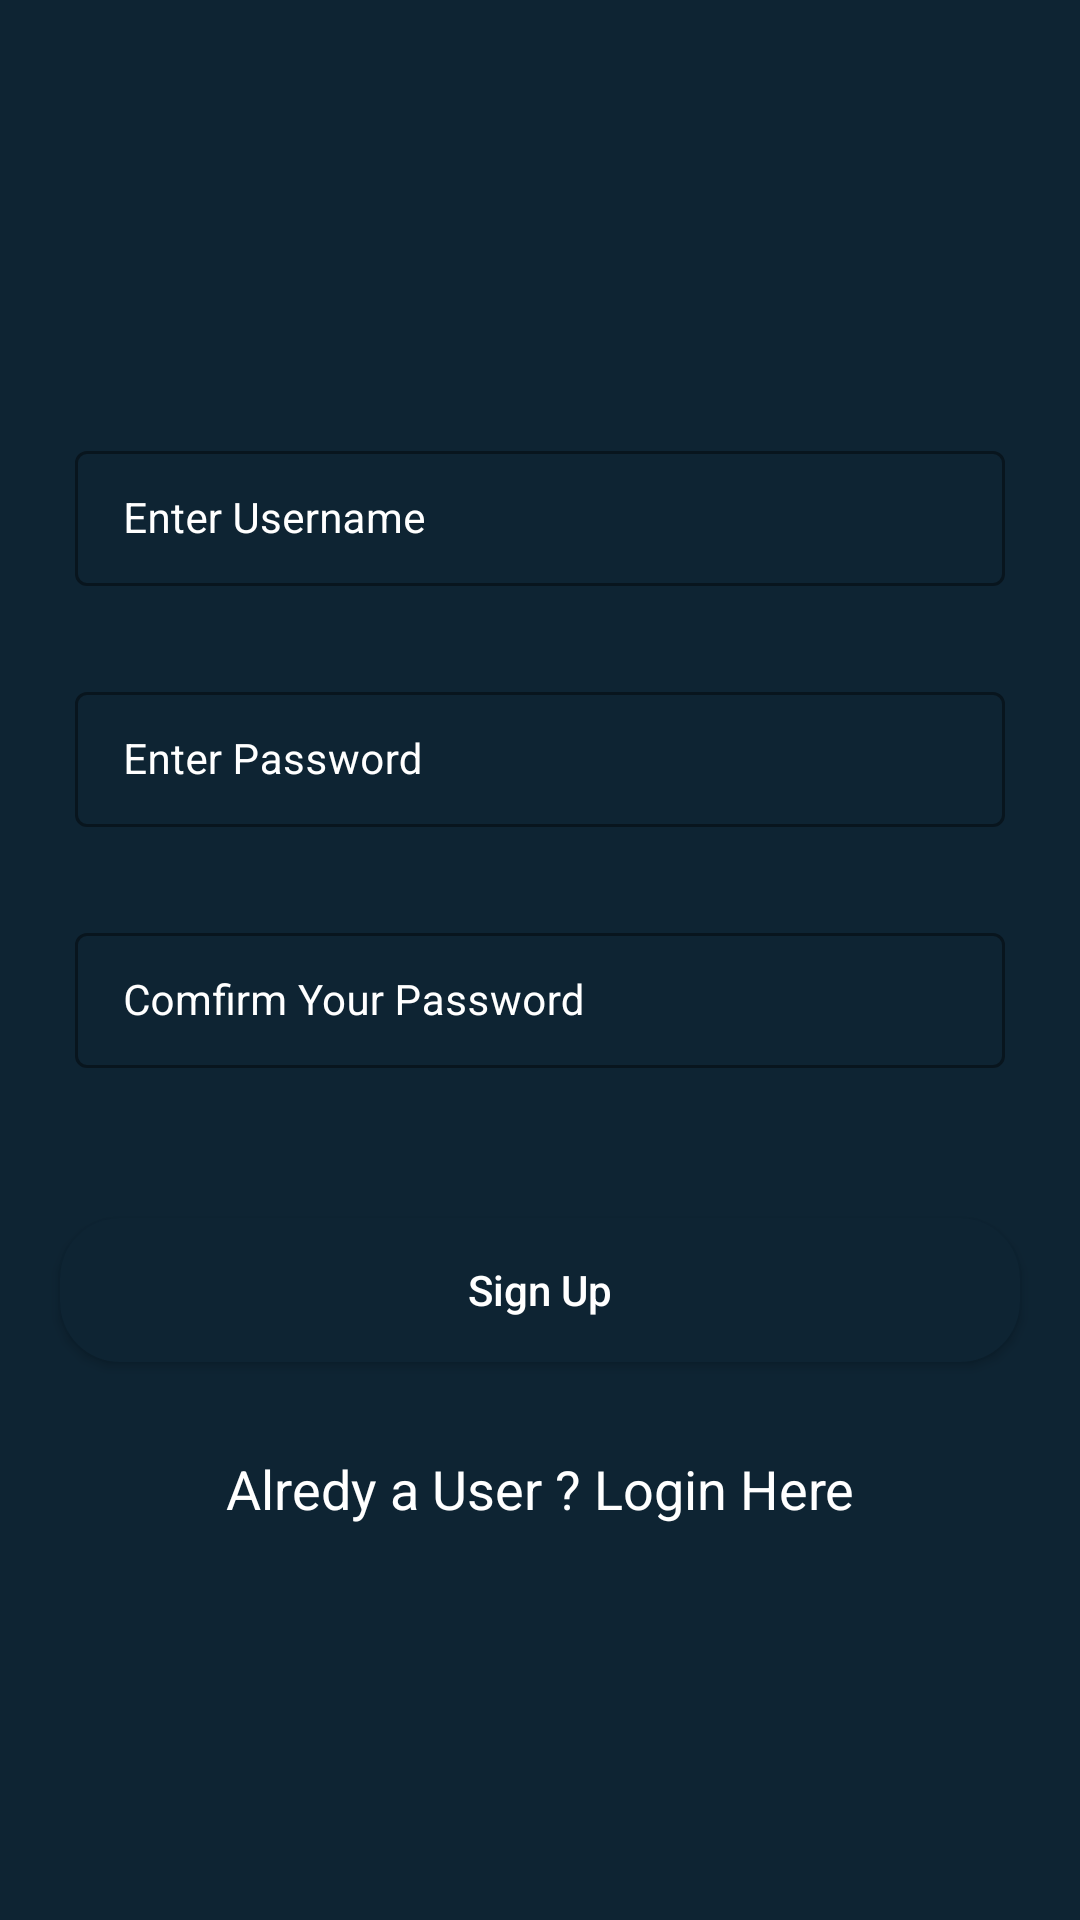

Reconstruct the res/layout file that produces this screen, plus the resources it refers to.
<!-- AndroidManifest.xml: application theme Theme.UASMobileCatatan -->
<!-- res/layout/activity_sign_up.xml -->
<?xml version="1.0" encoding="utf-8"?>
<RelativeLayout xmlns:android="http://schemas.android.com/apk/res/android"
    xmlns:app="http://schemas.android.com/apk/res-auto"
    xmlns:tools="http://schemas.android.com/tools"
    android:layout_width="match_parent"
    android:layout_height="match_parent"
    android:background="@color/blue1"
    tools:context=".SignUp">

    <com.google.android.material.textfield.TextInputLayout
        android:layout_width="match_parent"
        android:layout_height="wrap_content"
        android:id="@+id/TILUserName"
        android:layout_marginStart="20dp"
        android:layout_marginEnd="20dp"
        android:layout_marginTop="140dp"
        android:hint="Enter Username"
        style="@style/TextInputLayout"
        android:padding="5dp"
        android:textColorHint="@color/white"
        app:hintTextColor="@color/white">
        <com.google.android.material.textfield.TextInputEditText
            android:layout_width="match_parent"
            android:layout_height="wrap_content"
            android:id="@+id/Username"
            android:importantForAutofill="no"
            android:inputType="textEmailAddress"
            android:textColor="@color/white"
            android:textColorHint="@color/white"
            android:textSize="14sp"/>
    </com.google.android.material.textfield.TextInputLayout>


    <com.google.android.material.textfield.TextInputLayout
        android:layout_width="match_parent"
        android:layout_height="wrap_content"
        android:layout_below="@id/TILUserName"
        android:id="@+id/TILPassword"
        android:layout_marginStart="20dp"
        android:layout_marginEnd="20dp"
        android:layout_marginTop="20dp"
        android:hint="Enter Password"
        style="@style/TextInputLayout"
        android:padding="5dp"
        android:textColorHint="@color/white"
        app:hintTextColor="@color/white">
        <com.google.android.material.textfield.TextInputEditText
            android:layout_width="match_parent"
            android:layout_height="wrap_content"
            android:id="@+id/Password"
            android:importantForAutofill="no"
            android:inputType="textPassword"
            android:textColor="@color/white"
            android:textColorHint="@color/white"
            android:textSize="14sp"/>
    </com.google.android.material.textfield.TextInputLayout>

    <com.google.android.material.textfield.TextInputLayout
        android:layout_width="match_parent"
        android:layout_height="wrap_content"
        android:layout_below="@id/TILPassword"
        android:id="@+id/TILCorPassword"
        android:layout_marginStart="20dp"
        android:layout_marginEnd="20dp"
        android:layout_marginTop="20dp"
        android:hint="Comfirm Your Password"
        style="@style/TextInputLayout"
        android:padding="5dp"
        android:textColorHint="@color/white"
        app:hintTextColor="@color/white">
        <com.google.android.material.textfield.TextInputEditText
            android:layout_width="match_parent"
            android:layout_height="wrap_content"
            android:id="@+id/ConPassword"
            android:importantForAutofill="no"
            android:inputType="textPassword"
            android:textColor="@color/white"
            android:textColorHint="@color/white"
            android:textSize="14sp"/>
    </com.google.android.material.textfield.TextInputLayout>

    <Button
        android:layout_width="match_parent"
        android:layout_height="wrap_content"
        android:layout_marginStart="20dp"
        android:layout_marginEnd="20dp"
        android:layout_marginTop="45dp"
        android:textColor="@color/white"
        android:background="@drawable/custom_button_back"
        android:layout_below="@id/TILCorPassword"
        android:id="@+id/btn_SignUp"
        android:text="Sign Up"
        android:textAllCaps="false"/>

    <TextView
        android:id="@+id/idTVLogin"
        android:layout_width="match_parent"
        android:layout_height="wrap_content"
        android:text="Alredy a User ? Login Here"
        android:textColor="@color/white"
        android:textAllCaps="false"
        android:textAlignment="center"
        android:gravity="center"
        android:layout_below="@id/btn_SignUp"
        android:layout_marginTop="30dp"
        android:textSize="18sp"/>

    <ProgressBar
        android:layout_width="wrap_content"
        android:layout_height="wrap_content"
        android:layout_centerInParent="true"
        android:id="@+id/Loading"
        android:indeterminate="true"
        android:indeterminateDrawable="@drawable/progress_back"
        android:visibility="gone"/>

</RelativeLayout>
<!-- resources referenced by this layout -->
<resources>
  <color name="blue1">#0e2433</color>
  <color name="white">#FFFFFFFF</color>
  <!-- drawable custom_button_back (drawable) -->
  <?xml version="1.0" encoding="utf-8"?>
  <shape xmlns:android="http://schemas.android.com/apk/res/android"
      android:shape="rectangle">
      <solid android:color="@color/blue1"/>
      <corners android:radius="20dp"/>
  
  </shape>
  <!-- drawable progress_back (drawable) -->
  <?xml version="1.0" encoding="utf-8"?>
  <rotate xmlns:android="http://schemas.android.com/apk/res/android"
      android:fromDegrees="0"
      android:pivotX="50%"
      android:pivotY="50%"
      android:toDegrees="360">
  
      <shape
          android:innerRadiusRatio="3"
          android:shape="ring"
          android:thicknessRatio="8"
          android:useLevel="false"
          >
          <size android:width="76dip"
              android:height="76dip"/>
  
          <gradient android:angle="0"
              android:endColor="#00ffff"
              android:startColor="@color/purple_200"
              android:type="sweep"
              android:useLevel="false"/>
  
  
      </shape>
  
  
  </rotate>
  <style name="TextInputLayout" parent="Widget.MaterialComponents.TextInputLayout.OutlinedBox.Dense">
          <item name="boxStrokeColor">#296D98</item>
          <item name="boxStrokeWidth">1dp</item>
      </style>
  <style name="Theme.UASMobileCatatan" parent="Theme.MaterialComponents.DayNight.DarkActionBar">
          
          <item name="colorPrimary">@color/purple_500</item>
          <item name="colorPrimaryVariant">@color/purple_700</item>
          <item name="colorOnPrimary">@color/white</item>
          
          <item name="colorSecondary">@color/teal_200</item>
          <item name="colorSecondaryVariant">@color/teal_700</item>
          <item name="colorOnSecondary">@color/black</item>
          
          <item name="android:statusBarColor" tools:targetApi="l">?attr/colorPrimaryVariant</item>
          
      </style>
  <color name="purple_200">#296D98</color>
  <color name="purple_500">#296D98</color>
  <color name="purple_700">#296D98</color>
  <color name="teal_200">#FF03DAC5</color>
  <color name="teal_700">#FF018786</color>
  <color name="black">#FF000000</color>
</resources>
